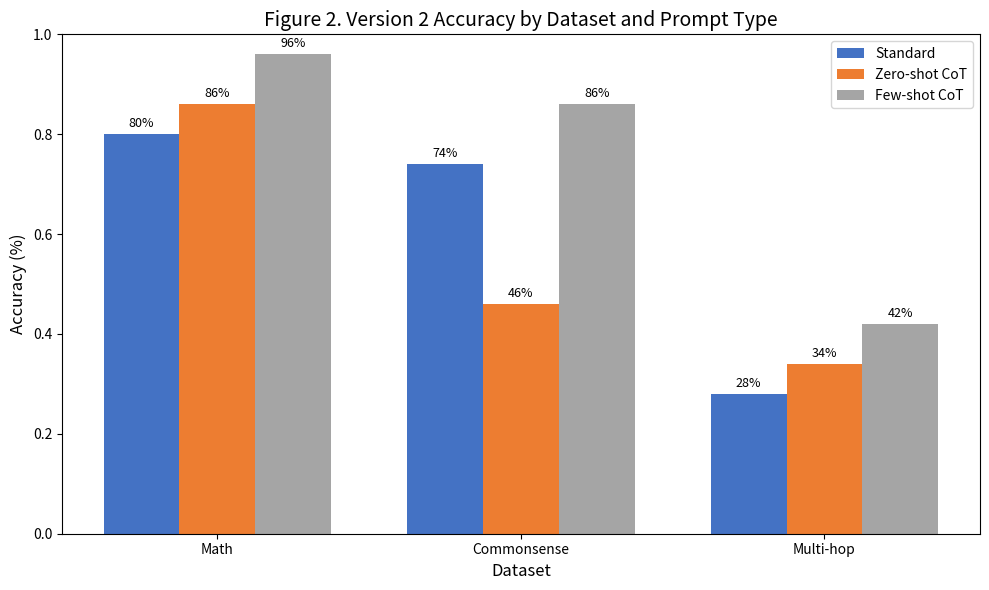

This chart was generated by the following Python code:
import matplotlib.pyplot as plt
import numpy as np

datasets = ['Math', 'Commonsense', 'Multi-hop']
standard = [0.80, 0.74, 0.28]
zero_shot = [0.86, 0.46, 0.34]
few_shot = [0.96, 0.86, 0.42]

x = np.arange(len(datasets))
width = 0.25

fig, ax = plt.subplots(figsize=(10, 6))
bars1 = ax.bar(x - width, standard, width, label='Standard', color='#4472C4')
bars2 = ax.bar(x, zero_shot, width, label='Zero-shot CoT', color='#ED7D31')
bars3 = ax.bar(x + width, few_shot, width, label='Few-shot CoT', color='#A5A5A5')

ax.set_ylabel('Accuracy (%)', fontsize=12)
ax.set_xlabel('Dataset', fontsize=12)
ax.set_title('Figure 2. Version 2 Accuracy by Dataset and Prompt Type', fontsize=14)
ax.set_xticks(x)
ax.set_xticklabels(datasets)
ax.legend(loc='upper right')
ax.set_ylim(0, 1.0)

for bars in [bars1, bars2, bars3]:
    for bar in bars:
        height = bar.get_height()
        ax.annotate(f'{height:.0%}',
                    xy=(bar.get_x() + bar.get_width() / 2, height),
                    xytext=(0, 3),
                    textcoords="offset points",
                    ha='center', va='bottom', fontsize=9)

plt.tight_layout()
plt.savefig('figure2_version2_accuracy.png', dpi=150)
plt.show()
